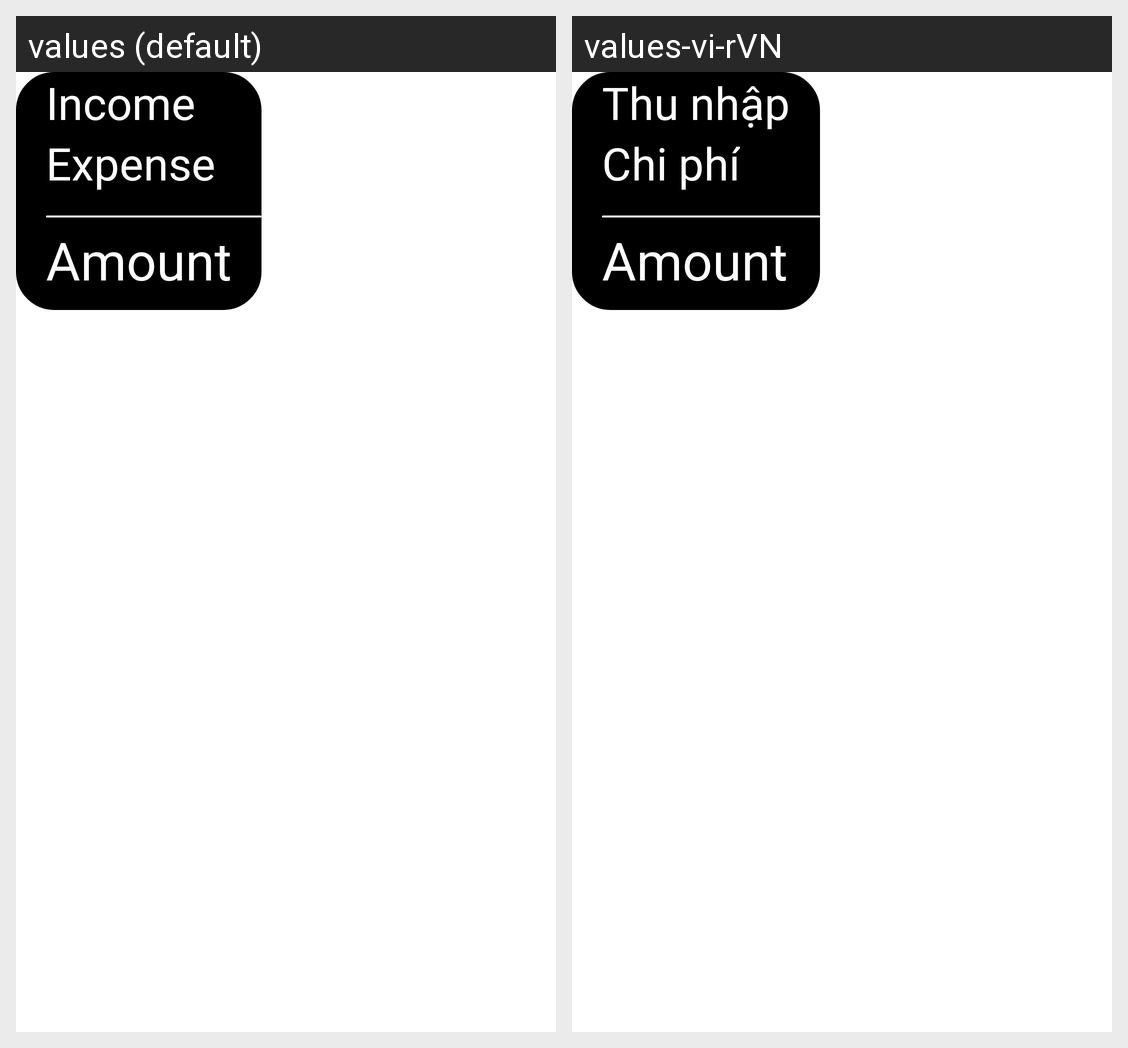

This grid shows one Android layout under two languages. Give, for every string resource on the screen, its name, the default text and each shown locale's text.
Android screen res/layout/spendnee_widget.xml rendered under 2 locales, left to right: values (default), values-vi-rVN. Device: Nexus 5 (rendered at 1080×1920; each locale shown at half size, 540×960, under a caption strip naming it); theme Theme.Spendnee.
Strings drawn on this screen, with the default value and each locale's value (text and hints the layout hard-codes, and strings that could not be matched under every locale, appear in the picture but are not listed):

income
  values: Income
  values-vi-rVN: Thu nhập

expense
  values: Expense
  values-vi-rVN: Chi phí
